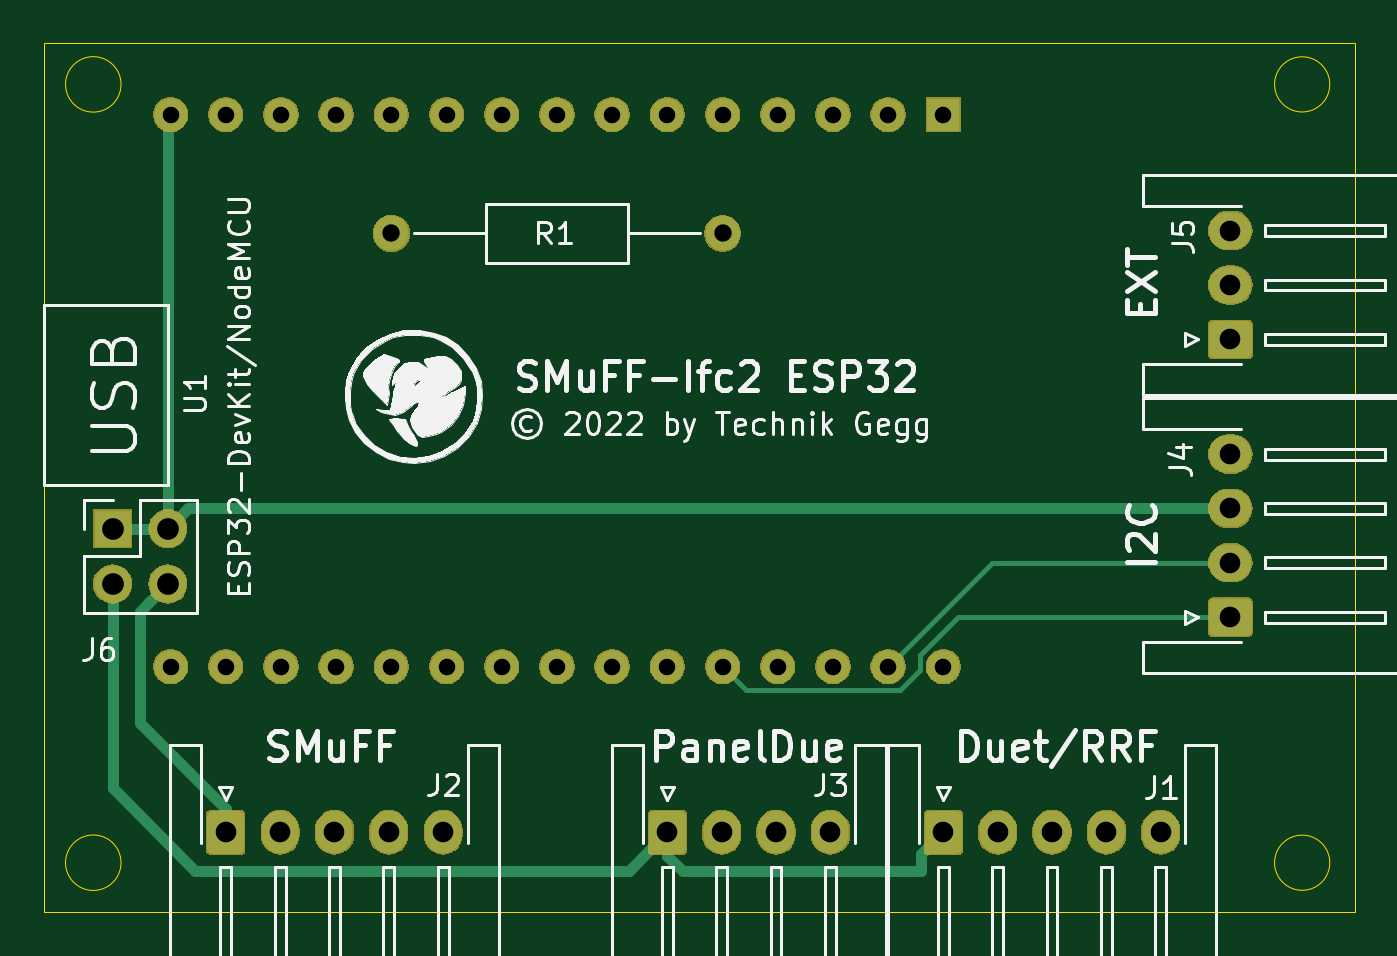
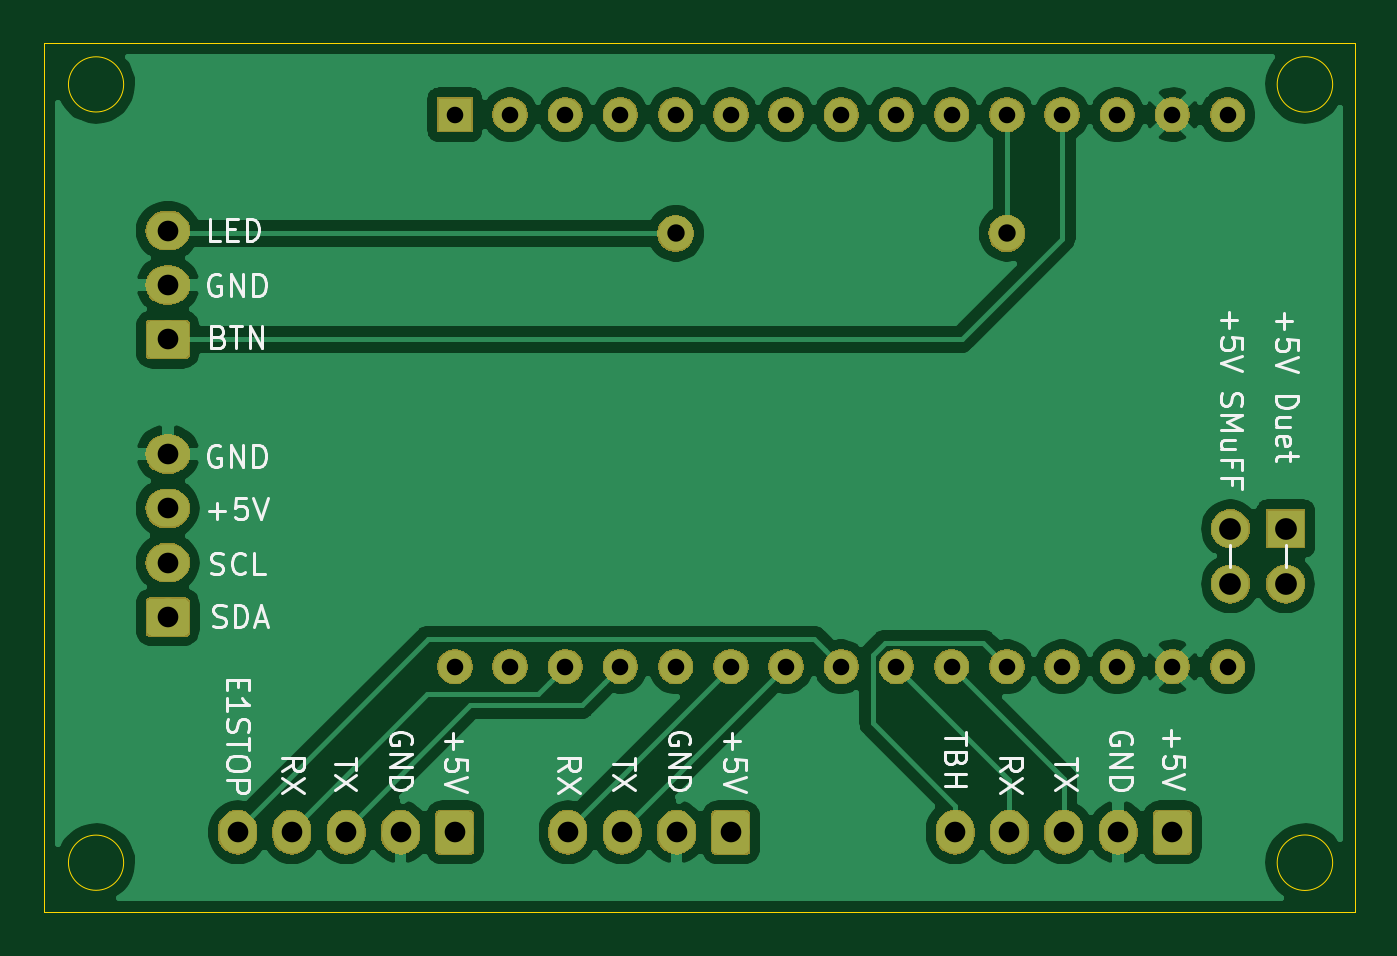
Circuit board: 9 layer files. Board 60.3 x 40.0 mm.
- bottom_copper: SMuFF-Ifc2-ESP32-B_Cu.gbr (86367 bytes)
- bottom_mask: SMuFF-Ifc2-ESP32-B_Mask.gbr (55346 bytes)
- bottom_silk: SMuFF-Ifc2-ESP32-B_SilkS.gbr (18255 bytes)
- outline: SMuFF-Ifc2-ESP32-Edge_Cuts.gbr (993 bytes)
- top_copper: SMuFF-Ifc2-ESP32-F_Cu.gbr (13121 bytes)
- top_mask: SMuFF-Ifc2-ESP32-F_Mask.gbr (55346 bytes)
- top_silk: SMuFF-Ifc2-ESP32-F_SilkS.gbr (44910 bytes)
- drill: SMuFF-Ifc2-ESP32-NPTH.drl (275 bytes)
- drill: SMuFF-Ifc2-ESP32-PTH.drl (1311 bytes)

=== bottom_copper: SMuFF-Ifc2-ESP32-B_Cu.gbr (86367 bytes, source omitted) ===
=== bottom_mask: SMuFF-Ifc2-ESP32-B_Mask.gbr (55346 bytes, source omitted) ===
=== bottom_silk: SMuFF-Ifc2-ESP32-B_SilkS.gbr (18255 bytes, source omitted) ===
=== outline: SMuFF-Ifc2-ESP32-Edge_Cuts.gbr ===
G04 #@! TF.GenerationSoftware,KiCad,Pcbnew,(5.1.2)-2*
G04 #@! TF.CreationDate,2022-01-25T10:57:59+01:00*
G04 #@! TF.ProjectId,SMuFF-Ifc2-ESP32,534d7546-462d-4496-9663-322d45535033,rev?*
G04 #@! TF.SameCoordinates,Original*
G04 #@! TF.FileFunction,Profile,NP*
%FSLAX46Y46*%
G04 Gerber Fmt 4.6, Leading zero omitted, Abs format (unit mm)*
G04 Created by KiCad (PCBNEW (5.1.2)-2) date 2022-01-25 10:57:59*
%MOMM*%
%LPD*%
G04 APERTURE LIST*
%ADD10C,0.050000*%
G04 APERTURE END LIST*
D10*
X163195000Y-114935000D02*
X163195000Y-74930000D01*
X102870000Y-74930000D02*
X102870000Y-114935000D01*
X106432334Y-112649000D02*
G75*
G03X106432334Y-112649000I-1276334J0D01*
G01*
X162052000Y-112649000D02*
G75*
G03X162052000Y-112649000I-1270000J0D01*
G01*
X106432334Y-76835000D02*
G75*
G03X106432334Y-76835000I-1276334J0D01*
G01*
X162052000Y-76835000D02*
G75*
G03X162052000Y-76835000I-1270000J0D01*
G01*
X163195000Y-74930000D02*
X102870000Y-74930000D01*
X102870000Y-114935000D02*
X163195000Y-114935000D01*
M02*

=== top_copper: SMuFF-Ifc2-ESP32-F_Cu.gbr (13121 bytes, source omitted) ===
=== top_mask: SMuFF-Ifc2-ESP32-F_Mask.gbr (55346 bytes, source omitted) ===
=== top_silk: SMuFF-Ifc2-ESP32-F_SilkS.gbr (44910 bytes, source omitted) ===
=== drill: SMuFF-Ifc2-ESP32-NPTH.drl ===
M48
; DRILL file {KiCad (5.1.2)-2} date 25.01.2022 10:58:03
; FORMAT={-:-/ absolute / metric / decimal}
; #@! TF.CreationDate,2022-01-25T10:58:03+01:00
; #@! TF.GenerationSoftware,Kicad,Pcbnew,(5.1.2)-2
; #@! TF.FileFunction,NonPlated,1,2,NPTH
FMAT,2
METRIC
%
G90
G05
T0
M30

=== drill: SMuFF-Ifc2-ESP32-PTH.drl ===
M48
; DRILL file {KiCad (5.1.2)-2} date 25.01.2022 10:58:03
; FORMAT={-:-/ absolute / metric / decimal}
; #@! TF.CreationDate,2022-01-25T10:58:03+01:00
; #@! TF.GenerationSoftware,Kicad,Pcbnew,(5.1.2)-2
; #@! TF.FileFunction,Plated,1,2,PTH
FMAT,2
METRIC
T1C0.762
T2C0.800
T3C0.950
T4C1.000
%
G90
G05
T1
X108.712Y-78.232
X108.712Y-103.632
X111.252Y-78.232
X111.252Y-103.632
X113.792Y-78.232
X113.792Y-103.632
X116.332Y-78.232
X116.332Y-103.632
X118.872Y-78.232
X118.872Y-103.632
X121.412Y-78.232
X121.412Y-103.632
X123.952Y-78.232
X123.952Y-103.632
X126.492Y-78.232
X126.492Y-103.632
X129.032Y-78.232
X129.032Y-103.632
X131.572Y-78.232
X131.572Y-103.632
X134.112Y-78.232
X134.112Y-103.632
X136.652Y-78.232
X136.652Y-103.632
X139.192Y-78.232
X139.192Y-103.632
X141.732Y-78.232
X141.732Y-103.632
X144.272Y-78.232
X144.272Y-103.632
T2
X118.872Y-83.693
X134.112Y-83.693
T3
X111.252Y-111.252
X113.752Y-111.252
X116.252Y-111.252
X118.752Y-111.252
X121.252Y-111.252
X131.572Y-111.252
X134.072Y-111.252
X136.572Y-111.252
X139.072Y-111.252
X157.48Y-93.846
X157.48Y-96.346
X157.48Y-98.846
X157.48Y-101.346
X144.272Y-111.252
X146.772Y-111.252
X149.272Y-111.252
X151.772Y-111.252
X154.272Y-111.252
X157.48Y-83.566
X157.48Y-86.066
X157.48Y-88.566
T4
X106.045Y-97.282
X106.045Y-99.822
X108.585Y-97.282
X108.585Y-99.822
T0
M30

